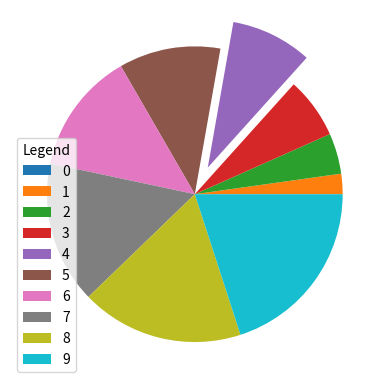

Reproduce this figure in Python.
import matplotlib.pyplot as plt

import numpy as np

# the plot and show are commented out so only one plot is shown to reduce confusion and improve runtime speed
x = np.array([1,2,3])
y = np.array([3,2,1])

# plt.plot(x,y)
# plt.show()

#can just pass one array to the plot function
y= np.random.normal(size=100)

# plt.plot(y)
# plt.show()

#can modify the plot with more options

x = np.random.random(size=100)
y = np.random.random(size=100)
x*=10
y*=5
#plt will plot only dots

# plt.plot(x,y, 'o')
# plt.show()

#plt will put dots (marker) on the points, make the color blue, and make the line with dots and dashes

# plt.plot(x,y, marker='D', color='b', linestyle='-.')
# plt.show()

y = np.arange(10,0,-1)


#can shorten the code  by using a single string with back to back characters

# plt.plot(y, 'o:r')
# plt.show()

#can change the color of the marker face

# plt.plot(y, 'o-r', mfc='b', mec='b')
# plt.show()

#can use hex colors 

# plt.plot(y, 'o-r', mfc='#0f0f0f', mec='#0f0f0f')
# plt.show()

#can use multiple lines
x = np.arange(10)

# plt.plot(x, 'o-r')
# plt.plot(y, 'o-b')
# plt.show()

#there are additional decoration options for lines and markers

#can add labels to the axes

# plt.plot(y)
# plt.xlabel('The x axis')
# plt.ylabel('The y axis')
# plt.title('The title')
# plt.show()

# the labels also have a great amount of customization options

#can enable grid lines

# plt.plot(y)
# plt.grid()
# plt.show()

#can change it so that the grid lines are only on one axis

# plt.plot(y,'D-.g')
# plt.grid(axis='y')
# plt.show()

#can change the grid to have different color, line style, and line width

# plt.plot(y)
# plt.grid(color='r', linestyle='--', linewidth=2)
# plt.show()  

#can show multiple plots on the same figure
# in the subplot command it takes 3 arguments: the number of rows, the number of columns, and the number of the plot

# #plot 1
# plt.subplot(1,2,1)
# plt.plot(x)
# #plot 2
# plt.subplot(1,2,2)
# plt.plot(y)
# plt.show()

# here is an example of 4 graphs with some titles and a main title

# #plot 1
# plt.subplot(2,2,1)
# plt.plot(x)
# plt.title('Plot 1')
# #plot 2
# plt.subplot(2,2,2)
# plt.plot(y)
# #plot 3
# plt.subplot(2,2,3)
# plt.plot(y)
# #plot 4
# plt.subplot(2,2,4)
# plt.plot(x)
# plt.title('Plot 4')
# plt.suptitle('The title')
# plt.show()

#can do other types of plots

#a scatter plot requires two arrays of the same size

# plt.scatter(x,y)
# plt.show()

#can do two scatter plots on top of each other

# plt.scatter(x,y, color='r')
# plt.scatter(x,x, color='b')
# plt.show()

#you can color each individual point

# cmap is built in color maps

colorarr = np.arange(0,100,10)
# plt.scatter(x,y, c=colorarr, cmap='RdBu')
# plt.show()

# can also change the size of each point

#can change the transparency with alpha values

sizearr = np.arange(0,100,10)
# plt.scatter(x,y, s=sizearr, cmap='RdBu', c=colorarr, alpha=0.5)
# plt.show()



#can do bar graphs

# plt.bar(x,y)
# plt.show()

#can do horizontal bar graphs

# plt.barh(x,y)
# plt.show()

#can do width(height for horizontal bar graphs) and color

# plt.bar(x,x , width=0.5, color='r')
# plt.show()

#can also do histograms

# plt.hist(x)
# plt.show()

#can pick how many bins to put the data in 

normal = np.random.normal(size=100)
# plt.hist(normal,bins=6)
# plt.show()

#can do pie charts

#can have labels but must have one label for each piece of data

# plt.pie(x, labels=x)
# plt.show()

#can make a piece of data stand out with the explode option

explode = np.array([0,0,0,0,0.2,0,0,0,0,0])
# plt.pie(x, labels=x, explode=explode)
# plt.show()

#can make a pie chart with a legend

plt.pie(x, explode=explode)
plt.legend(x, title='Legend')
plt.show()

